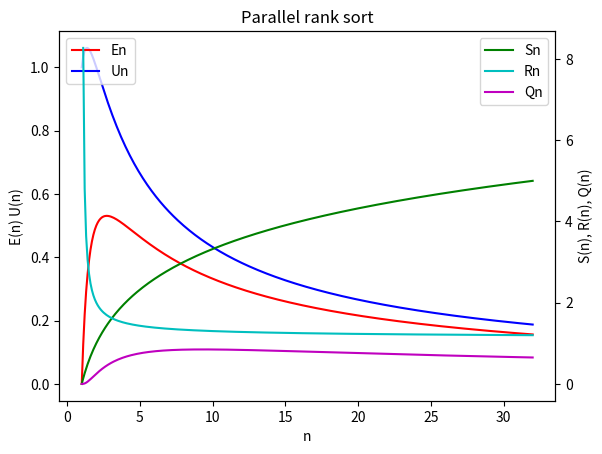

Python code for this plot:
import numpy as np
import matplotlib.pyplot as plt

def lab2():
    x = np.arange(1, 32.1, 0.1)
    
    fig, ax = plt.subplots()
    ax2 = ax.twinx()
    
    ax.plot(x, En_output(x), 'r', label='En')
    ax.plot(x, Un_output(x), 'b', label='Un')
    ax2.plot(x, Sn_output(x), 'g', label='Sn')
    ax2.plot(x, Rn_output(x), 'c', label='Rn')
    ax2.plot(x, Qn_output(x), 'm', label='Qn')
    
    ax.set_xlabel('n')
    ax.set_ylabel('E(n) U(n)', color='black')
    ax2.set_ylabel('S(n), R(n), Q(n)', color='black')
    
    ax.legend(loc='upper left')
    ax2.legend(loc='upper right')
    
    plt.title('Parallel rank sort')
    plt.show()

def O1_input(n):
    return n * np.log2(n)

def T1_input(n):
    return n * np.log2(n)

def On_input(n):
    return n * np.log2(n) + n

def Tn_input(n):
    return n

def Sn_output(n):
    return T1_input(n) / Tn_input(n)

def En_output(n):
    return T1_input(n) / (n * Tn_input(n))

def Rn_output(n):
    return On_input(n) / O1_input(n)

def Un_output(n):
    return On_input(n) / (n * Tn_input(n))

def Qn_output(n):
    return T1_input(n)**3 / (n * Tn_input(n)**2 * On_input(n))

lab2()